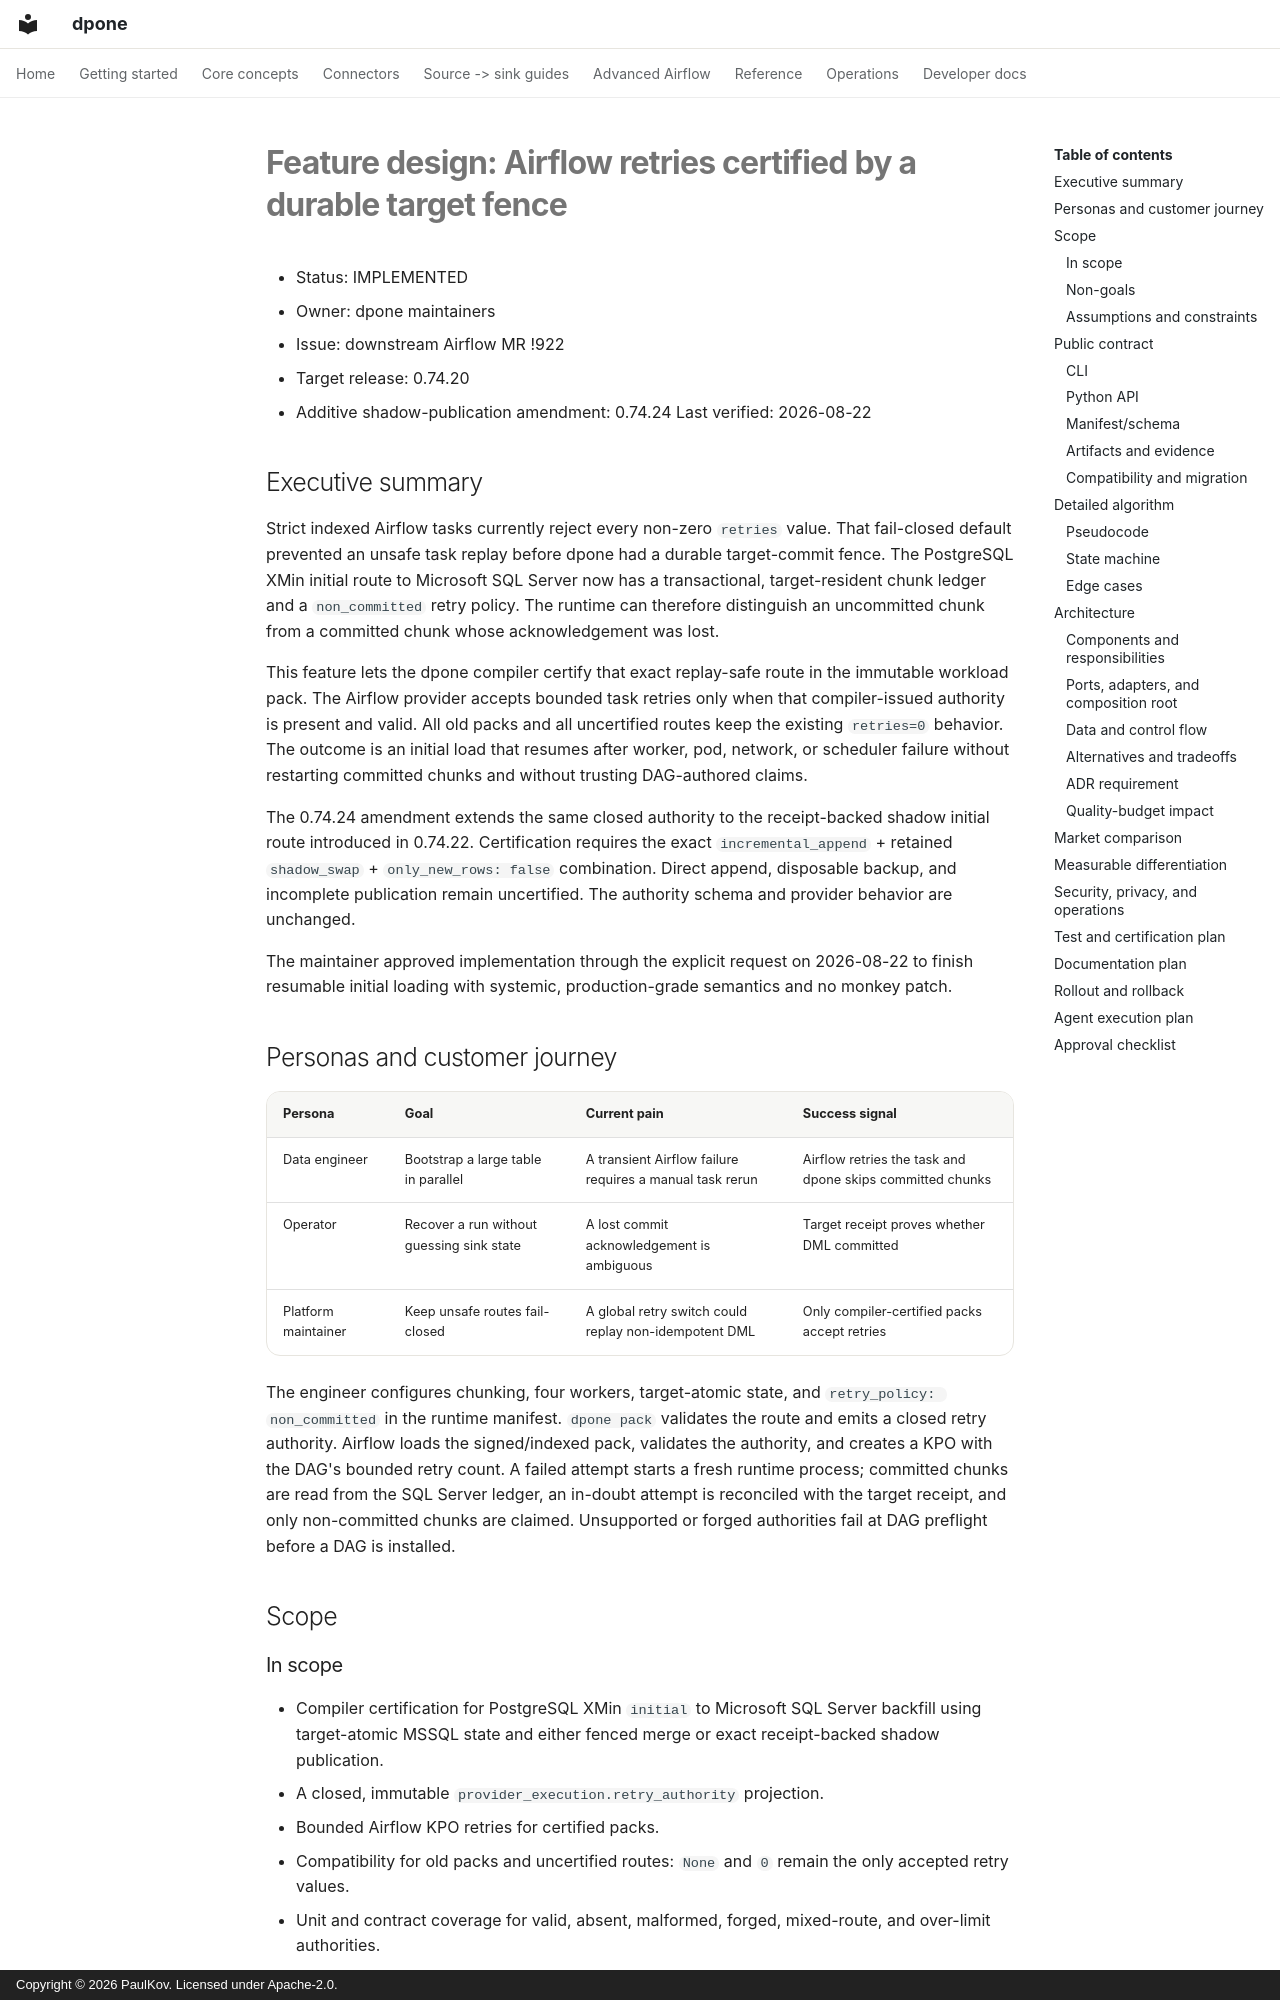

repository: PaulKov/dpone · page: feature-design-airflow-fenced-task-retries-v07420/index.html · generator: mkdocs · copyright: Copyright © 2026 PaulKov. Licensed under Apache-2.0.

# Feature design: Airflow retries certified by a durable target fence

- Status: IMPLEMENTED
- Owner: dpone maintainers
- Issue: downstream Airflow MR !922
- Target release: 0.74.20
- Additive shadow-publication amendment: 0.74.24
Last verified: 2026-08-22

## Executive summary

Strict indexed Airflow tasks currently reject every non-zero `retries` value.
That fail-closed default prevented an unsafe task replay before dpone had a
durable target-commit fence. The PostgreSQL XMin initial route to Microsoft SQL
Server now has a transactional, target-resident chunk ledger and a
`non_committed` retry policy. The runtime can therefore distinguish an
uncommitted chunk from a committed chunk whose acknowledgement was lost.

This feature lets the dpone compiler certify that exact replay-safe route in the
immutable workload pack. The Airflow provider accepts bounded task retries only
when that compiler-issued authority is present and valid. All old packs and all
uncertified routes keep the existing `retries=0` behavior. The outcome is an
initial load that resumes after worker, pod, network, or scheduler failure
without restarting committed chunks and without trusting DAG-authored claims.

The 0.74.24 amendment extends the same closed authority to the receipt-backed
shadow initial route introduced in 0.74.22. Certification requires the exact
`incremental_append` + retained `shadow_swap` + `only_new_rows: false`
combination. Direct append, disposable backup, and incomplete publication
remain uncertified. The authority schema and provider behavior are unchanged.

The maintainer approved implementation through the explicit request on
2026-08-22 to finish resumable initial loading with systemic, production-grade
semantics and no monkey patch.

## Personas and customer journey

| Persona | Goal | Current pain | Success signal |
|---|---|---|---|
| Data engineer | Bootstrap a large table in parallel | A transient Airflow failure requires a manual task rerun | Airflow retries the task and dpone skips committed chunks |
| Operator | Recover a run without guessing sink state | A lost commit acknowledgement is ambiguous | Target receipt proves whether DML committed |
| Platform maintainer | Keep unsafe routes fail-closed | A global retry switch could replay non-idempotent DML | Only compiler-certified packs accept retries |

The engineer configures chunking, four workers, target-atomic state, and
`retry_policy: non_committed` in the runtime manifest. `dpone pack` validates the
route and emits a closed retry authority. Airflow loads the signed/indexed pack,
validates the authority, and creates a KPO with the DAG's bounded retry count. A
failed attempt starts a fresh runtime process; committed chunks are read from
the SQL Server ledger, an in-doubt attempt is reconciled with the target receipt,
and only non-committed chunks are claimed. Unsupported or forged authorities
fail at DAG preflight before a DAG is installed.

## Scope
